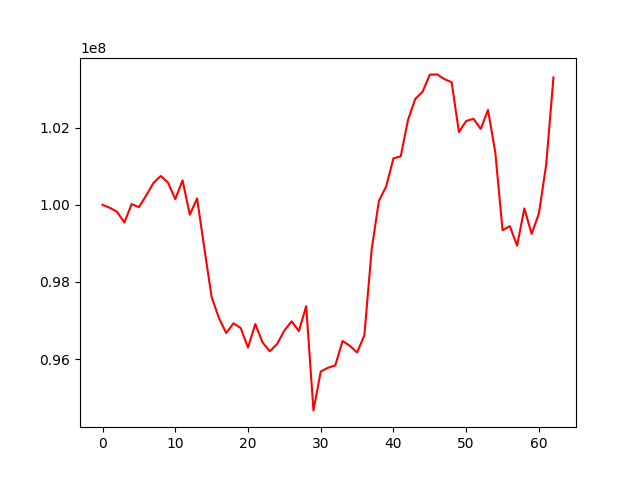

The file beside this chart, header and first rows:
, 0
0, 100000000
1, 99923880
2, 99817186
3, 99540932
4, 100019674
5, 99939893
6, 100242145
7, 100566720
8, 100749673
9, 100577624
10, 100148047
11, 100635682
12, 99743503
13, 100168440
14, 98868372
15, 97604570
16, 97064020
17, 96675476
18, 96925586
19, 96804290
20, 96295571
21, 96905962
22, 96432145
23, 96199899
24, 96390441
25, 96738513
26, 96979394
27, 96724840
28, 97372777
29, 94667007
30, 95675787
31, 95773962
32, 95834191
33, 96467948
34, 96343979
35, 96170396
36, 96615341
37, 98837349
38, 100103001
39, 100478026
40, 101207241
41, 101259163
42, 102201830
43, 102748867
44, 102932402
45, 103377625
46, 103384631
47, 103264446
48, 103181026
49, 101889393
50, 102176092
51, 102232463
52, 101970566
53, 102463634
54, 101367001
55, 99341847
56, 99447702
57, 98942197
58, 99906419
59, 99246023
... 3 more rows
